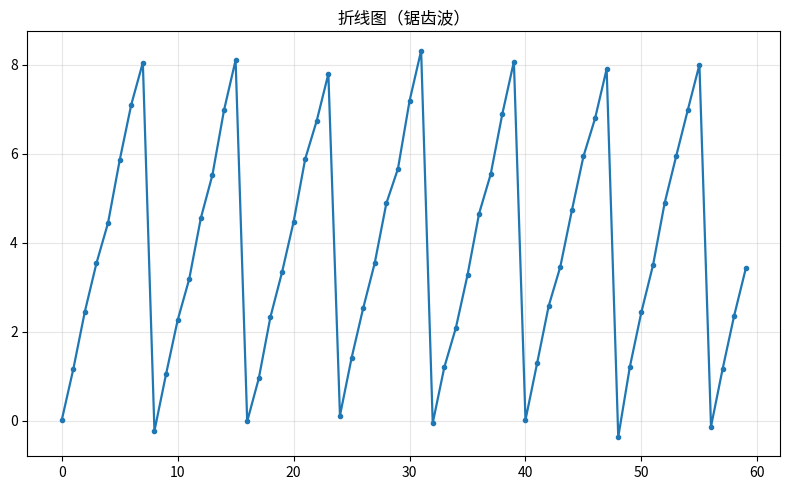

Here is the Python script that generated this plot:
"""折线图（锯齿波）
数据可视化示例（matplotlib）。单序列折线与标记点。
运行后在当前目录生成 'viz_line_d9'_preview.png。
"""
import matplotlib
matplotlib.use("Agg")
import matplotlib.pyplot as plt
import numpy as np

rng = np.random.default_rng(15)
fig, ax = plt.subplots(figsize=(8, 5))
x = np.arange(len(np.tile(np.linspace(0, 8, 8), 8)[:60] + rng.normal(0, 0.15, 60)))
y = np.tile(np.linspace(0, 8, 8), 8)[:60] + rng.normal(0, 0.15, 60)
ax.plot(x, y, marker='o', markersize=3, linewidth=1.6, color='tab:blue')
ax.grid(alpha=0.3)
ax.set_title("折线图（锯齿波）")
plt.tight_layout()
plt.savefig("'viz_line_d9'_preview.png", dpi=110)
print("已生成 'viz_line_d9'_preview.png")
